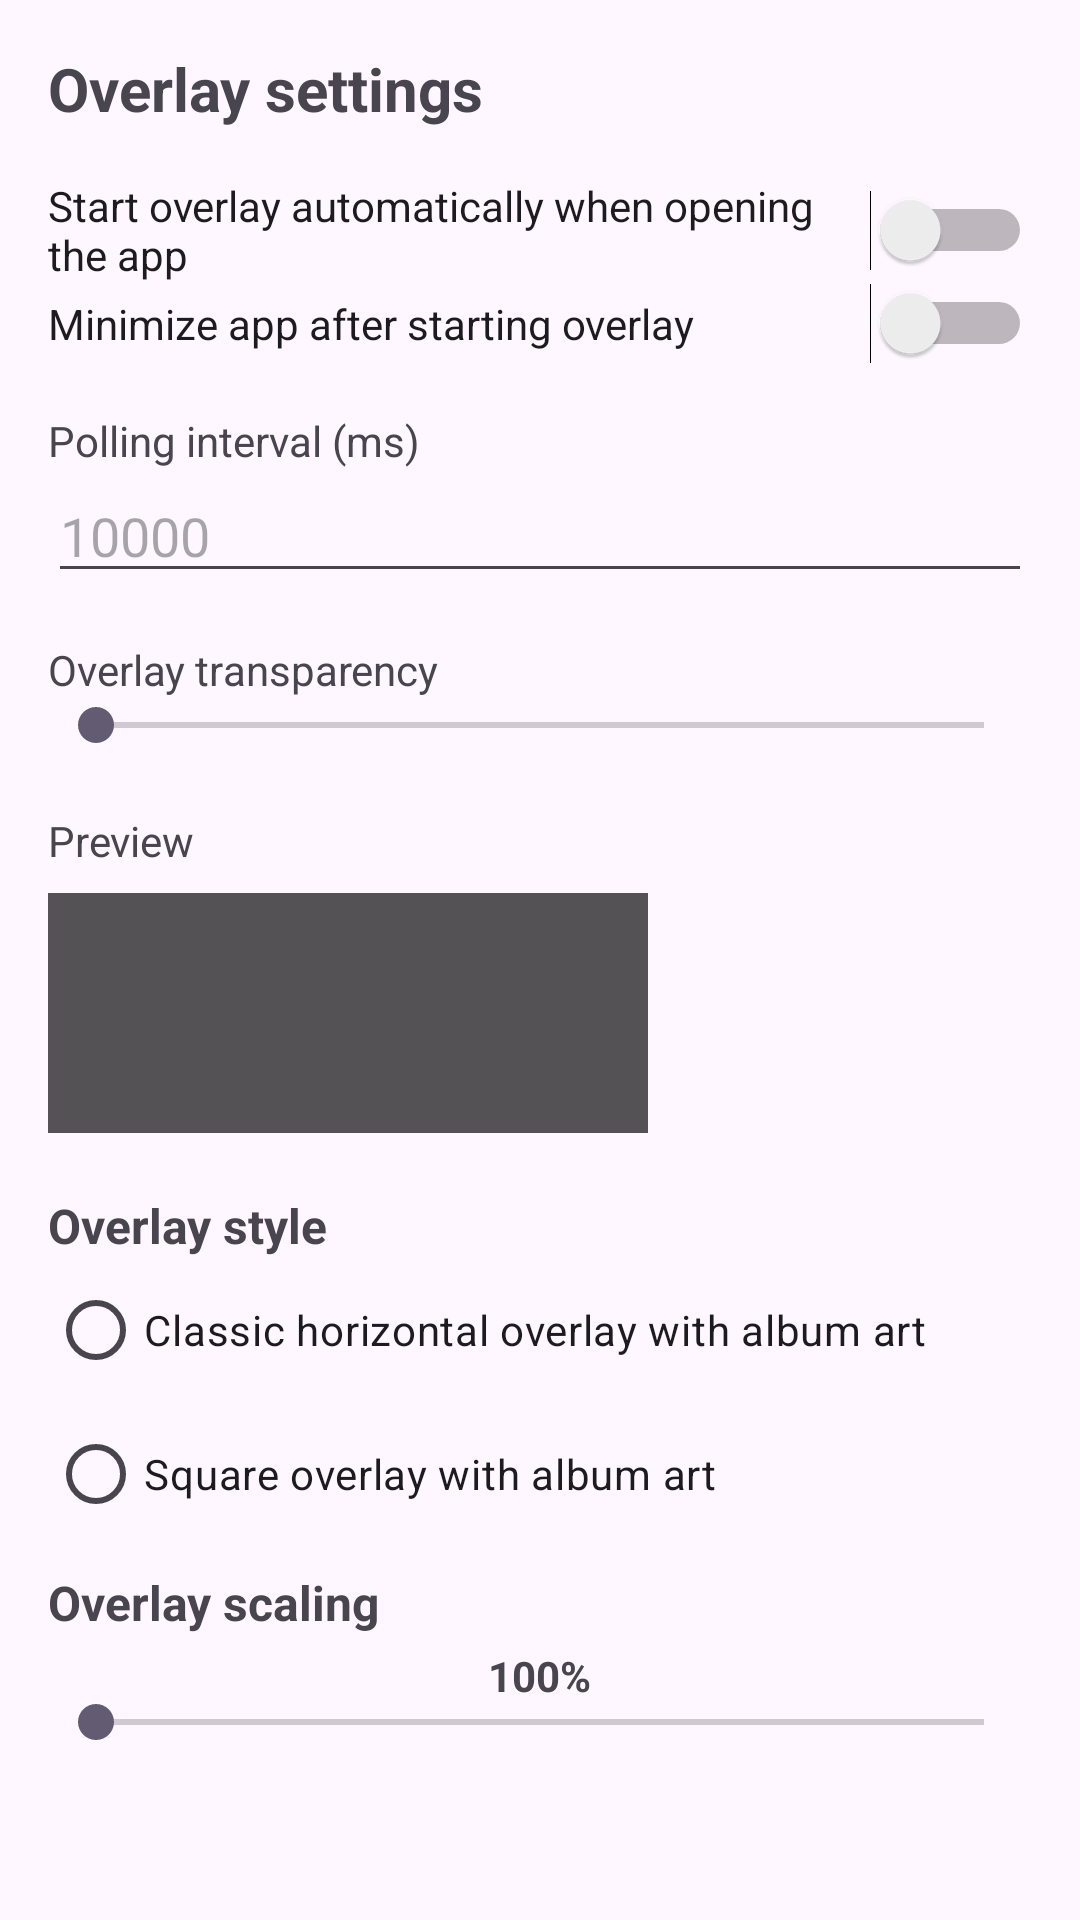

Android layout source for this screen:
<!-- AndroidManifest.xml: application theme Theme.MediaOverlay -->
<!-- res/layout/activity_settings.xml -->
<?xml version="1.0" encoding="utf-8"?>
<ScrollView xmlns:android="http://schemas.android.com/apk/res/android"
    android:layout_width="match_parent"
    android:layout_height="match_parent">

    <LinearLayout
        android:orientation="vertical"
        android:padding="16dp"
        android:layout_width="match_parent"
        android:layout_height="wrap_content">

        
        <TextView
            android:id="@+id/settingsTitle"
            android:text="@string/settings_title"
            android:textSize="20sp"
            android:textStyle="bold"
            android:layout_width="wrap_content"
            android:layout_height="wrap_content" />

        
        <Switch
            android:id="@+id/switchAutostart"
            android:layout_width="match_parent"
            android:layout_height="wrap_content"
            android:text="@string/settings_autostart"
            android:layout_marginTop="16dp" />

        
        <Switch
            android:id="@+id/switchMinimize"
            android:layout_width="match_parent"
            android:layout_height="wrap_content"
            android:text="@string/settings_minimize_after_start" />

        
        <TextView
            android:layout_width="match_parent"
            android:layout_height="wrap_content"
            android:text="@string/settings_polling_interval"
            android:layout_marginTop="16dp" />

        <EditText
            android:id="@+id/editPollingInterval"
            android:layout_width="match_parent"
            android:layout_height="wrap_content"
            android:inputType="number"
            android:hint="@string/settings_polling_interval_hint" />

        
        <TextView
            android:id="@+id/transparencyLabel"
            android:text="@string/settings_transparency_label"
            android:layout_marginTop="16dp"
            android:layout_width="wrap_content"
            android:layout_height="wrap_content" />

        <SeekBar
            android:id="@+id/transparencySeekBar"
            android:max="255"
            android:layout_width="match_parent"
            android:layout_height="wrap_content" />

        
        <TextView
            android:id="@+id/previewLabel"
            android:text="@string/settings_preview_label"
            android:layout_marginTop="20dp"
            android:layout_width="wrap_content"
            android:layout_height="wrap_content" />

        <FrameLayout
            android:id="@+id/overlayPreview"
            android:layout_marginTop="8dp"
            android:layout_width="200dp"
            android:layout_height="80dp"
            android:background="#AA000000" />

        
        <TextView
            android:id="@+id/overlayStyleLabel"
            android:text="@string/settings_overlay_style"
            android:layout_marginTop="20dp"
            android:textStyle="bold"
            android:textSize="16sp"
            android:layout_width="wrap_content"
            android:layout_height="wrap_content" />

        <RadioGroup
            android:id="@+id/radioOverlayStyle"
            android:orientation="vertical"
            android:layout_width="match_parent"
            android:layout_height="wrap_content"
            android:layout_marginBottom="8dp" >

            <RadioButton
                android:id="@+id/radioStyleClassic"
                android:text="@string/settings_overlay_style_classic"
                android:layout_width="wrap_content"
                android:layout_height="wrap_content" />

            <RadioButton
                android:id="@+id/radioStyleSquare"
                android:text="@string/settings_overlay_style_square"
                android:layout_width="wrap_content"
                android:layout_height="wrap_content" />
        </RadioGroup>

        
        <TextView
            android:id="@+id/txtSpeedoSizeLabel"
            android:layout_width="wrap_content"
            android:layout_height="wrap_content"
            android:textStyle="bold"
            android:textSize="16sp"
            android:text="@string/overlay_size_title"
            android:layout_marginBottom="4dp" />

        <FrameLayout
            android:layout_width="match_parent"
            android:layout_height="wrap_content">

            <TextView
                android:id="@+id/txtOverlaySizeValue"
                android:layout_width="wrap_content"
                android:layout_height="wrap_content"
                android:text="100%"
                android:textStyle="bold"
                android:layout_gravity="top|center_horizontal"
                android:layout_marginBottom="4dp" />

            <SeekBar
                android:id="@+id/seekOverlaySize"
                android:layout_width="match_parent"
                android:layout_height="wrap_content"
                android:layout_marginTop="16dp"
                android:max="6" />

        </FrameLayout>

    </LinearLayout>
</ScrollView>
<!-- resources referenced by this layout -->
<resources>
  <string name="overlay_size_title">Overlay scaling</string>
  <string name="settings_autostart">Start overlay automatically when opening the app</string>
  <string name="settings_minimize_after_start">Minimize app after starting overlay</string>
  <string name="settings_overlay_style">Overlay style</string>
  <string name="settings_overlay_style_classic">Classic horizontal overlay with album art</string>
  <string name="settings_overlay_style_square">Square overlay with album art</string>
  <string name="settings_polling_interval">Polling interval (ms)</string>
  <string name="settings_polling_interval_hint">10000</string>
  <string name="settings_preview_label">Preview</string>
  <string name="settings_title">Overlay settings</string>
  <string name="settings_transparency_label">Overlay transparency</string>
  <style name="Theme.MediaOverlay" parent="Theme.Material3.DayNight.NoActionBar">
          
          <item name="android:forceDarkAllowed">true</item>
      </style>
</resources>
